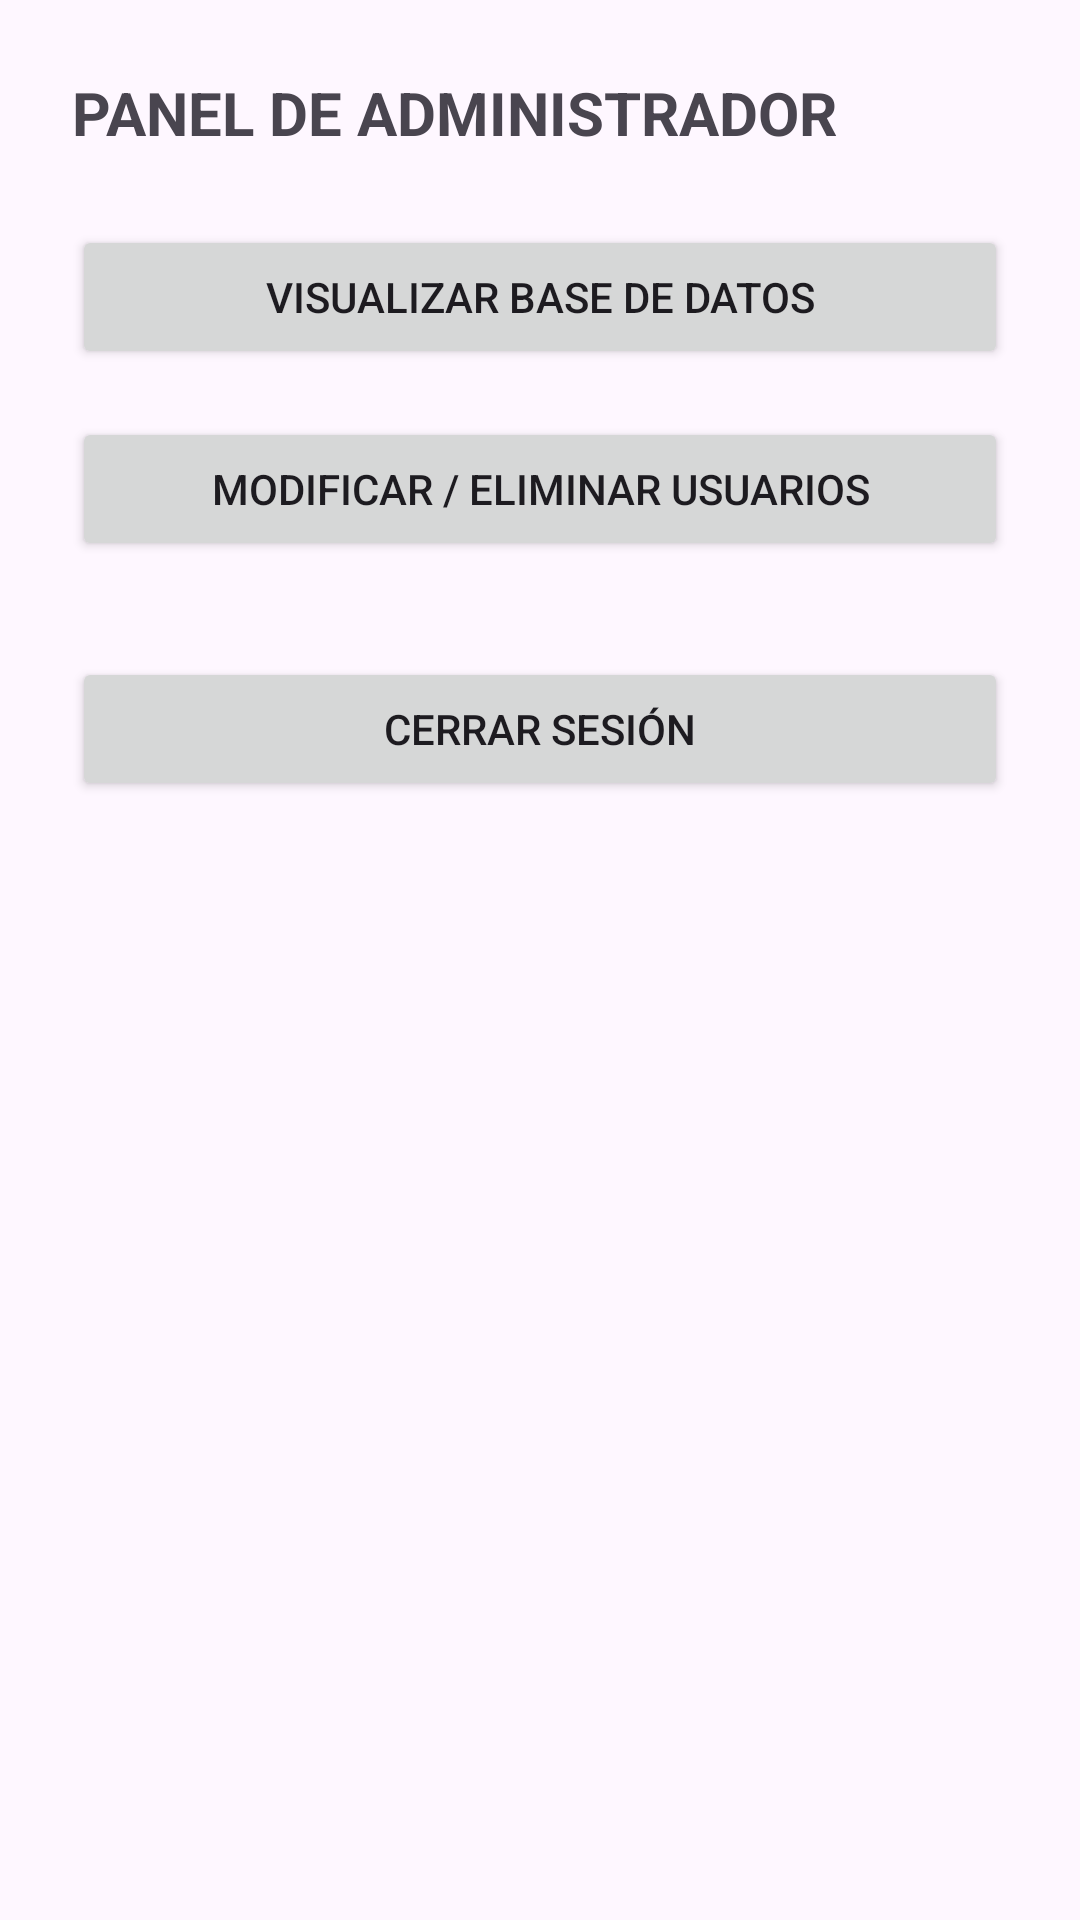

This screen was rendered from an Android layout file. Write that file and the resources it references.
<!-- AndroidManifest.xml: application theme Theme.MiAppFuturista -->
<!-- res/layout/activity_admin_main.xml -->
<?xml version="1.0" encoding="utf-8"?>
<LinearLayout xmlns:android="http://schemas.android.com/apk/res/android"
    android:layout_width="match_parent"
    android:layout_height="match_parent"
    android:orientation="vertical"
    android:padding="24dp">

    <TextView
        android:layout_width="wrap_content"
        android:layout_height="wrap_content"
        android:text="PANEL DE ADMINISTRADOR"
        android:textSize="20sp"
        android:textStyle="bold"
        android:layout_marginBottom="24dp" />

    <Button
        android:id="@+id/btnVerBaseDatos"
        android:layout_width="match_parent"
        android:layout_height="wrap_content"
        android:text="Visualizar Base de Datos" />

    <Button
        android:id="@+id/btnModificarUsuarios"
        android:layout_width="match_parent"
        android:layout_height="wrap_content"
        android:text="Modificar / Eliminar Usuarios"
        android:layout_marginTop="16dp" />

    <Button
        android:id="@+id/btnCerrarSesionAdmin"
        android:layout_width="match_parent"
        android:layout_height="wrap_content"
        android:text="Cerrar Sesión"
        android:layout_marginTop="32dp" />
</LinearLayout>
<!-- resources referenced by this layout -->
<resources>
  <style name="Theme.MiAppFuturista" parent="Theme.Material3.DayNight.NoActionBar">
          <item name="colorPrimary">@color/neon_cyan</item>
          <item name="colorOnPrimary">@color/bg_dark</item>
          <item name="colorSecondary">@color/neon_purple</item>
          <item name="colorOnSecondary">@color/text_light</item>
          <item name="android:statusBarColor">@color/bg_dark</item>
      </style>
  <color name="neon_cyan">#66FCF1</color>
  <color name="bg_dark">#0B0C10</color>
  <color name="neon_purple">#C026D3</color>
  <color name="text_light">#FFFFFF</color>
</resources>
